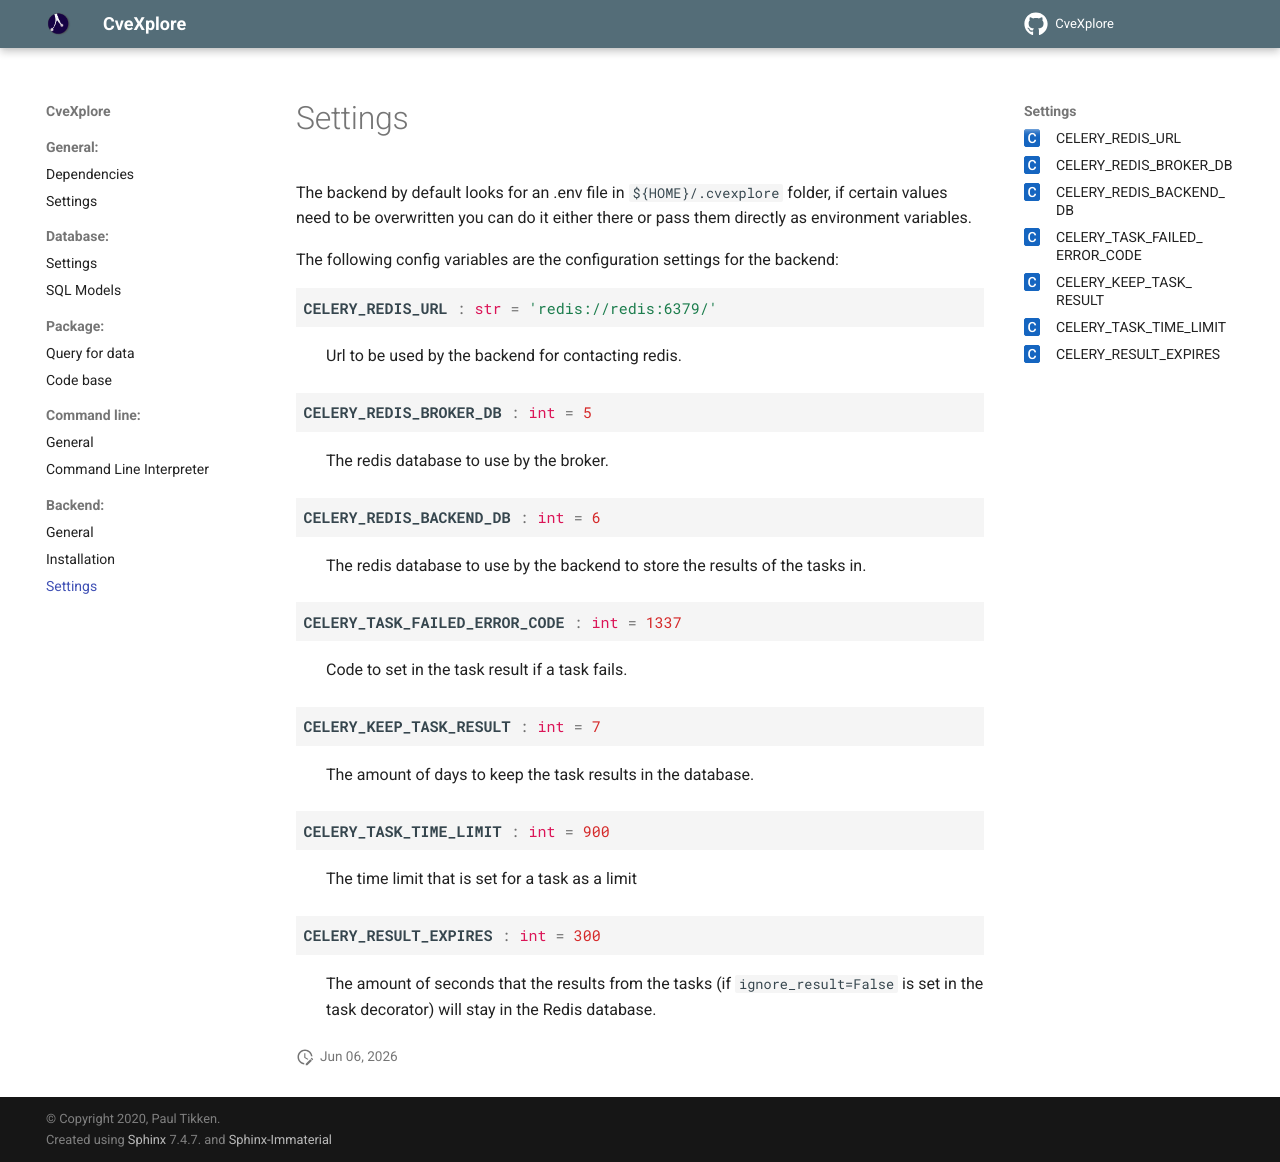

repository: cve-search/CveXplore · page: backend/settings.html · generator: sphinx

Settings
--------

The backend by default looks for an .env file in ``${HOME}/.cvexplore`` folder, if certain values need to be
overwritten you can do it either there or pass them directly as environment variables.

The following config variables are the configuration settings for the backend:

.. confval:: CELERY_REDIS_URL

   Url to be used by the backend for contacting redis.

.. confval:: CELERY_REDIS_BROKER_DB

   The redis database to use by the broker.

.. confval:: CELERY_REDIS_BACKEND_DB

   The redis database to use by the backend to store the results of the tasks in.

.. confval:: CELERY_TASK_FAILED_ERROR_CODE

   Code to set in the task result if a task fails.

.. confval:: CELERY_KEEP_TASK_RESULT

   The amount of days to keep the task results in the database.

.. confval:: CELERY_TASK_TIME_LIMIT

    The time limit that is set for a task as a limit

.. confval:: CELERY_RESULT_EXPIRES

    The amount of seconds that the results from the tasks (if `ignore_result=False` is set in the task decorator) will
    stay in the Redis database.
